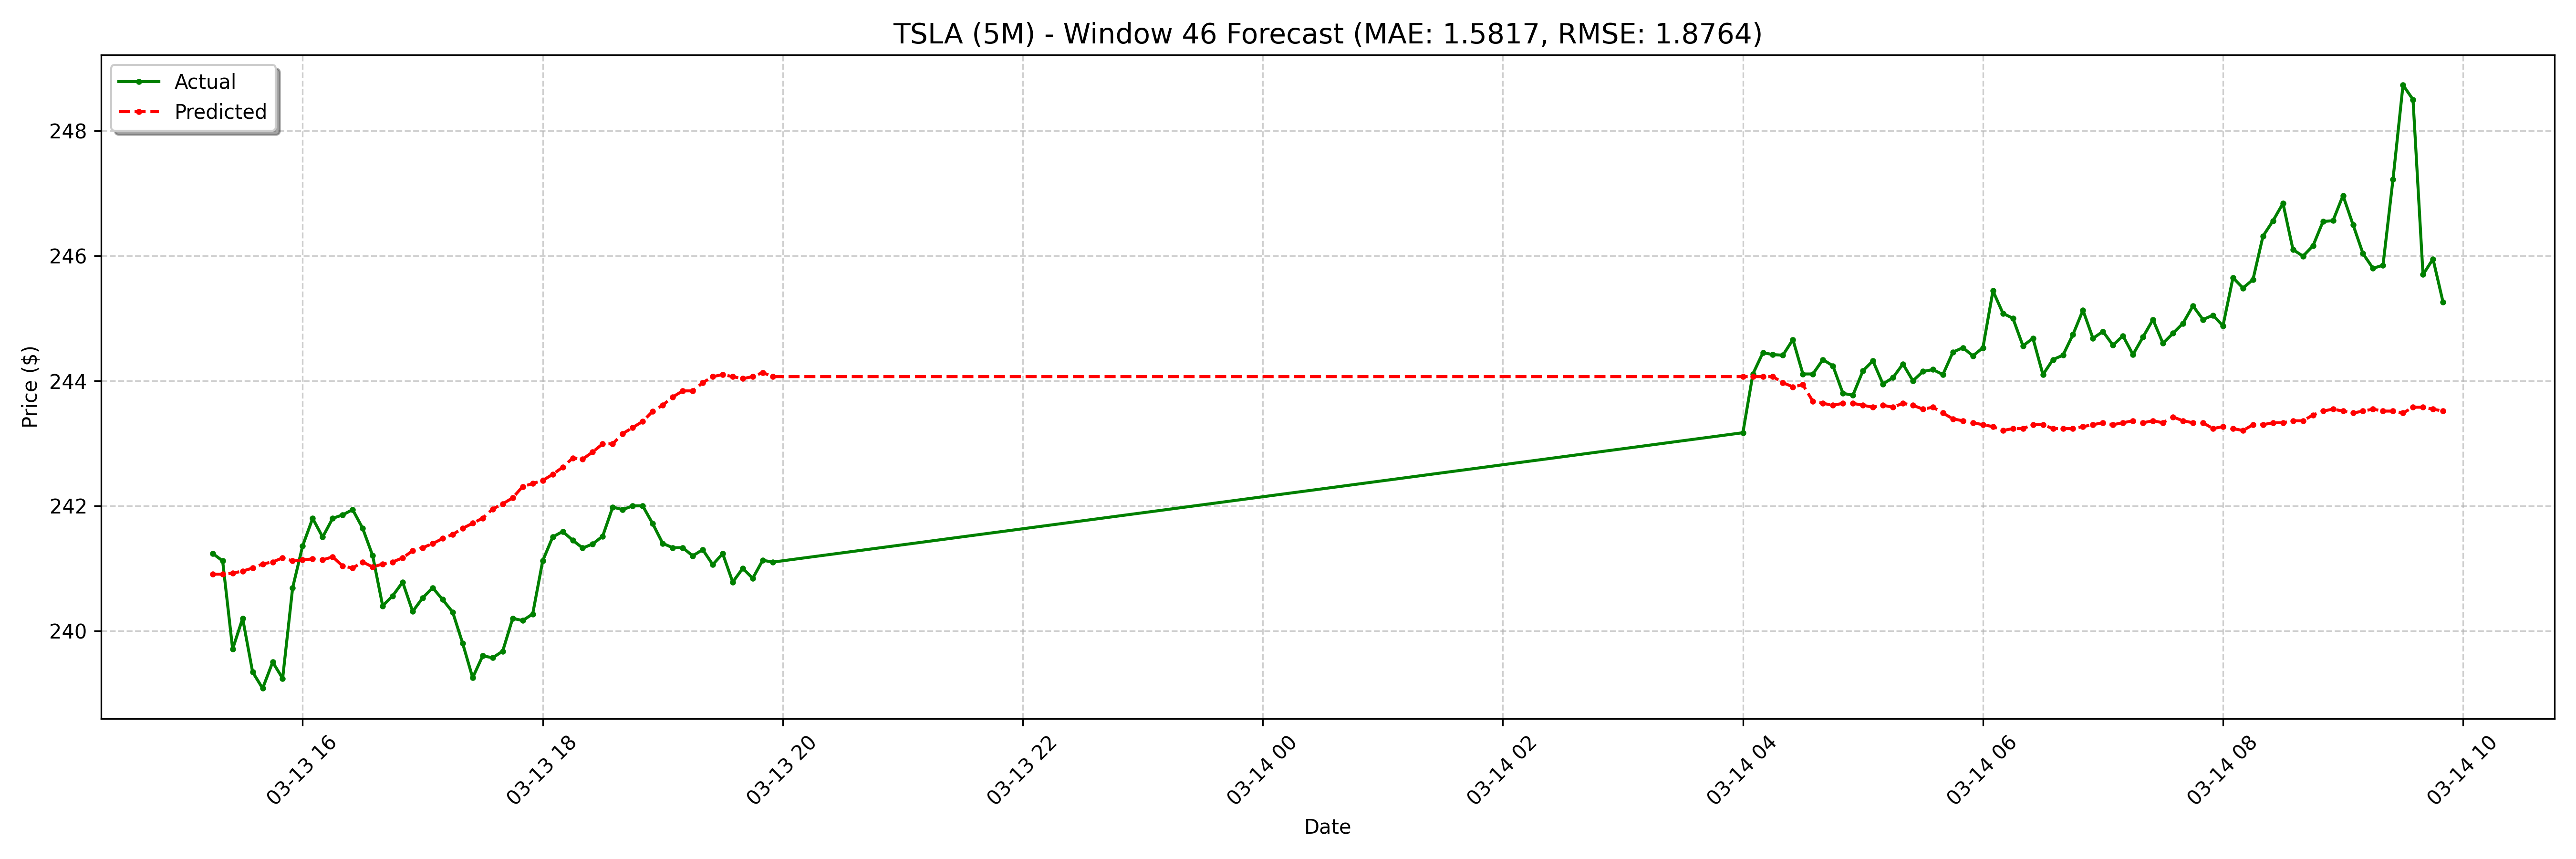

The table this chart was drawn from, first rows:
date, actual, forecast
2025-03-13 15:15:00-04:00, 241.2, 240.9
2025-03-13 15:20:00-04:00, 241.1, 240.9
2025-03-13 15:25:00-04:00, 239.7, 240.9
2025-03-13 15:30:00-04:00, 240.2, 241
2025-03-13 15:35:00-04:00, 239.3, 241
2025-03-13 15:40:00-04:00, 239.1, 241.1
2025-03-13 15:45:00-04:00, 239.5, 241.1
2025-03-13 15:50:00-04:00, 239.2, 241.2
2025-03-13 15:55:00-04:00, 240.7, 241.1
2025-03-13 16:00:00-04:00, 241.4, 241.1
2025-03-13 16:05:00-04:00, 241.8, 241.2
2025-03-13 16:10:00-04:00, 241.5, 241.1
2025-03-13 16:15:00-04:00, 241.8, 241.2
2025-03-13 16:20:00-04:00, 241.9, 241
2025-03-13 16:25:00-04:00, 241.9, 241
2025-03-13 16:30:00-04:00, 241.6, 241.1
2025-03-13 16:35:00-04:00, 241.2, 241
2025-03-13 16:40:00-04:00, 240.4, 241.1
2025-03-13 16:45:00-04:00, 240.6, 241.1
2025-03-13 16:50:00-04:00, 240.8, 241.2
2025-03-13 16:55:00-04:00, 240.3, 241.3
2025-03-13 17:00:00-04:00, 240.5, 241.3
2025-03-13 17:05:00-04:00, 240.7, 241.4
2025-03-13 17:10:00-04:00, 240.5, 241.5
2025-03-13 17:15:00-04:00, 240.3, 241.5
2025-03-13 17:20:00-04:00, 239.8, 241.6
2025-03-13 17:25:00-04:00, 239.2, 241.7
2025-03-13 17:30:00-04:00, 239.6, 241.8
2025-03-13 17:35:00-04:00, 239.6, 241.9
2025-03-13 17:40:00-04:00, 239.7, 242
2025-03-13 17:45:00-04:00, 240.2, 242.1
2025-03-13 17:50:00-04:00, 240.2, 242.3
2025-03-13 17:55:00-04:00, 240.3, 242.4
2025-03-13 18:00:00-04:00, 241.1, 242.4
2025-03-13 18:05:00-04:00, 241.5, 242.5
2025-03-13 18:10:00-04:00, 241.6, 242.6
2025-03-13 18:15:00-04:00, 241.4, 242.8
2025-03-13 18:20:00-04:00, 241.3, 242.7
2025-03-13 18:25:00-04:00, 241.4, 242.9
2025-03-13 18:30:00-04:00, 241.5, 243
2025-03-13 18:35:00-04:00, 242, 243
2025-03-13 18:40:00-04:00, 241.9, 243.2
2025-03-13 18:45:00-04:00, 242.0, 243.3
2025-03-13 18:50:00-04:00, 242.0, 243.4
2025-03-13 18:55:00-04:00, 241.7, 243.5
2025-03-13 19:00:00-04:00, 241.4, 243.6
2025-03-13 19:05:00-04:00, 241.3, 243.7
2025-03-13 19:10:00-04:00, 241.3, 243.8
2025-03-13 19:15:00-04:00, 241.2, 243.8
2025-03-13 19:20:00-04:00, 241.3, 244
2025-03-13 19:25:00-04:00, 241.1, 244.1
2025-03-13 19:30:00-04:00, 241.2, 244.1
2025-03-13 19:35:00-04:00, 240.8, 244.1
2025-03-13 19:40:00-04:00, 241.0, 244
2025-03-13 19:45:00-04:00, 240.8, 244.1
2025-03-13 19:50:00-04:00, 241.1, 244.1
2025-03-13 19:55:00-04:00, 241.1, 244.1
2025-03-14 04:00:00-04:00, 243.2, 244.1
2025-03-14 04:05:00-04:00, 244.1, 244.1
2025-03-14 04:10:00-04:00, 244.4, 244.1
... 68 more rows
